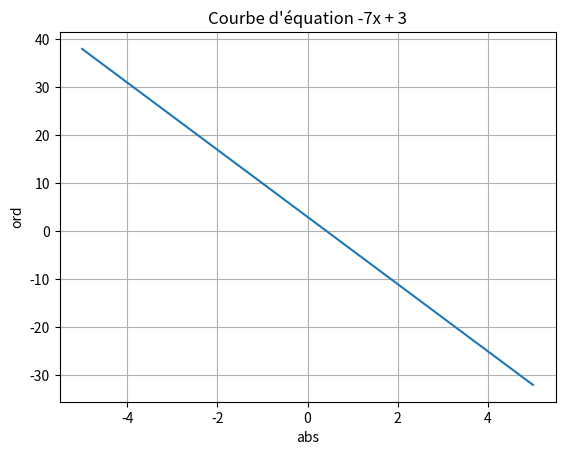

The matplotlib source for this figure:
import matplotlib.pyplot as plt
def f(x):
    y=-7*x +3
    return y


X = [] #X contient la liste des abscisses
i=-5
j=5
for x in range (i,j+1):
    X.append(x)
Y = [] #Y contient la liste des ordonnées
for x in X:
    y=f(x)
    Y.append(y)
print(Y)

fig = plt.figure()                                                                                                                      
                                                                                                                                                
ax = plt.axes() 
ax.grid(True)      
ax.set_ylabel("ord")                                                                                                                      
ax.set_xlabel("abs") 
ax.set_title("Courbe d'équation -7x + 3")                                                                                                                     
                                                                                                                                                
ax.plot(X, Y) 
plt.show() 